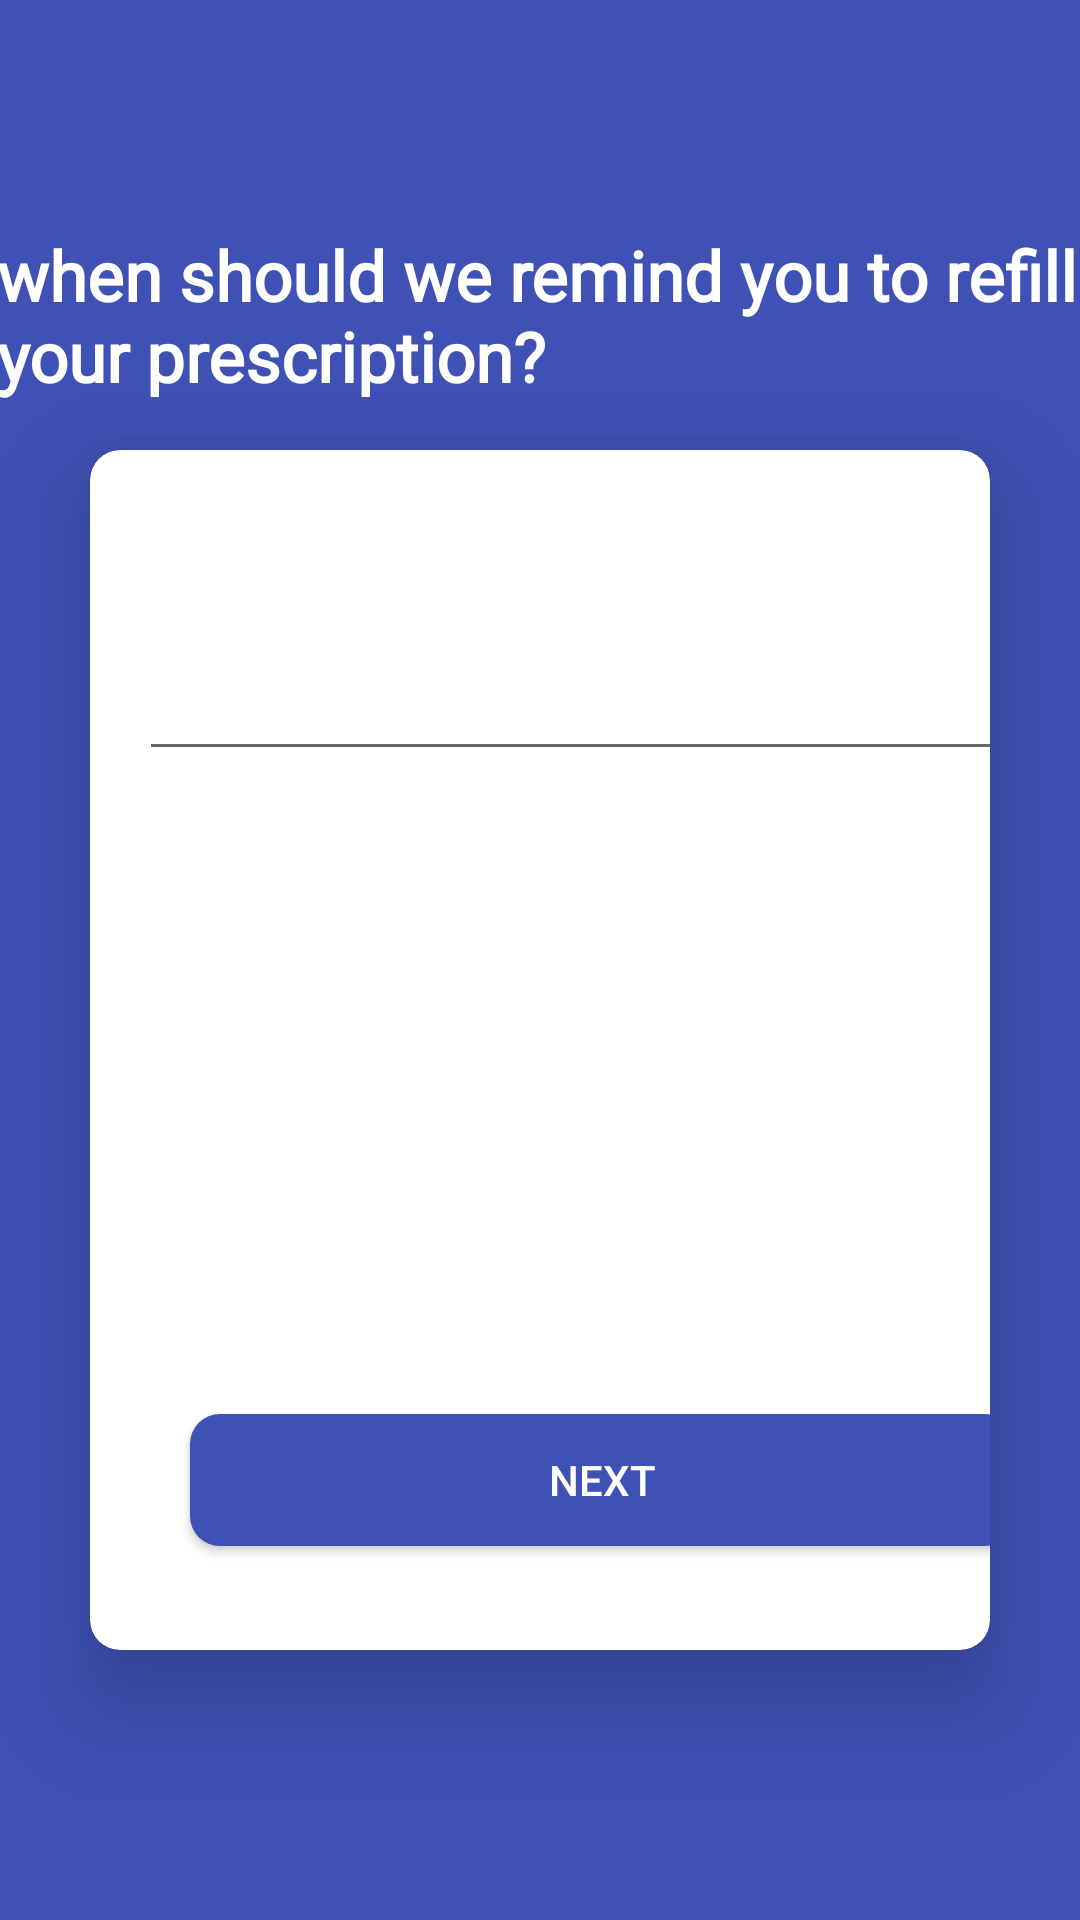

The Android layout XML behind this screen, and the referenced resources:
<!-- AndroidManifest.xml: application theme Theme.MedicalReminder -->
<!-- res/layout/fragment_refill_number.xml -->
<?xml version="1.0" encoding="utf-8"?>
<RelativeLayout xmlns:android="http://schemas.android.com/apk/res/android"
    xmlns:tools="http://schemas.android.com/tools"
    android:layout_width="match_parent"
    xmlns:app="http://schemas.android.com/apk/res-auto"
    android:background="@color/lightblue"
    android:layout_height="match_parent"
    android:gravity="center"
    android:orientation="vertical"
    app:backgroundTint="@null"
    tools:context=".RefillNumberFragment">


    <ScrollView
        android:layout_width="409dp"
        android:layout_height="729dp"
        android:fillViewport="true"
        tools:layout_editor_absoluteX="1dp"
        tools:layout_editor_absoluteY="1dp">

        <androidx.constraintlayout.widget.ConstraintLayout

            android:layout_width="match_parent"
            android:layout_height="wrap_content"
            android:background="@color/mainColor">

            <TextView
                android:layout_width="393dp"
                android:layout_height="wrap_content"
                android:layout_marginStart="30dp"
                android:fontFamily="@font/baloo_bhai"
                android:text="when should we remind you to refill your prescription?"
                android:textColor="#ffffff"
                android:textSize="23dp"
                android:textStyle="bold"
                app:layout_constraintBottom_toTopOf="@+id/medNameCardview"
                app:layout_constraintEnd_toEndOf="parent"
                app:layout_constraintStart_toStartOf="parent"
                app:layout_constraintTop_toTopOf="parent"
                app:layout_constraintVertical_bias="0.828" />

            <com.google.android.material.card.MaterialCardView
                android:id="@+id/medNameCardview"
                android:layout_width="match_parent"
                android:layout_height="wrap_content"
                android:layout_gravity="center_horizontal"
                android:layout_marginStart="30dp"
                android:layout_marginTop="150dp"
                android:layout_marginEnd="30dp"
                android:layout_marginBottom="15dp"
                android:elevation="20dp"
                android:fadingEdge="horizontal|vertical"
                android:focusable="auto"
                android:layoutMode="clipBounds"
                android:padding="500dp"
                app:cardCornerRadius="10dp"

                app:cardElevation="20dp"
                app:layout_constraintStart_toStartOf="parent"
                app:layout_constraintTop_toTopOf="parent"
                tools:targetApi="p">

                <androidx.constraintlayout.widget.ConstraintLayout
                    android:layout_width="360dp"
                    android:layout_height="400dp">

                    <EditText
                        android:id="@+id/refillEdit"
                        android:layout_width="308dp"
                        android:layout_height="46dp"
                        android:layout_centerInParent="true"
                        android:layout_marginStart="91dp"
                        android:layout_marginEnd="55dp"
                        app:layout_constraintBottom_toBottomOf="parent"
                        app:layout_constraintEnd_toEndOf="parent"
                        app:layout_constraintHorizontal_bias="0.797"
                        app:layout_constraintStart_toStartOf="parent"
                        app:layout_constraintTop_toTopOf="parent"
                        app:layout_constraintVertical_bias="0.172"
                        android:inputType="number"/>

                    <Button
                        android:id="@+id/refillNumberButton"
                        android:layout_width="275dp"
                        android:layout_height="44dp"
                        android:layout_marginStart="10dp"
                        android:layout_marginTop="10dp"
                        android:layout_marginEnd="10dp"
                        android:layout_marginBottom="25dp"
                        android:background="@drawable/button_background_shape"
                        android:text="Next"
                        android:textColor="#ffff"
                        app:layout_constraintBottom_toBottomOf="parent"
                        app:layout_constraintEnd_toEndOf="parent"
                        app:layout_constraintHorizontal_bias="0.359"
                        app:layout_constraintStart_toStartOf="parent"
                        app:layout_constraintTop_toBottomOf="@+id/refillEdit"
                        app:layout_constraintVertical_bias="0.955" />


                </androidx.constraintlayout.widget.ConstraintLayout>
            </com.google.android.material.card.MaterialCardView>
        </androidx.constraintlayout.widget.ConstraintLayout>
    </ScrollView>

</RelativeLayout>
<!-- resources referenced by this layout -->
<resources>
  <color name="lightblue">#2196F3</color>
  <color name="mainColor">#3F51B5</color>
  <!-- drawable button_background_shape (drawable) -->
  <?xml version="1.0" encoding="utf-8"?>
  <selector xmlns:android="http://schemas.android.com/apk/res/android">
      <item>
          <shape xmlns:android="http://schemas.android.com/apk/res/android" android:shape="rectangle">
              <solid android:color="@color/mainColor" />
              <corners android:radius="10dp" />
          </shape>
      </item>
  </selector>
  <style name="Theme.MedicalReminder" parent="Theme.MaterialComponents.DayNight.NoActionBar.Bridge">
  
          
          <item name="colorPrimary">@color/purple_500</item>
          <item name="colorPrimaryVariant">@color/purple_700</item>
          <item name="colorOnPrimary">@color/white</item>
          
          <item name="colorSecondary">@color/teal_200</item>
          <item name="colorSecondaryVariant">@color/teal_700</item>
          <item name="colorOnSecondary">@color/black</item>
          
          <item name="android:statusBarColor" tools:targetApi="l">?attr/colorPrimaryVariant</item>
          
      </style>
  <color name="purple_500">#FF6200EE</color>
  <color name="purple_700">#FF3700B3</color>
  <color name="white">#FFFFFFFF</color>
  <color name="teal_200">#FF03DAC5</color>
  <color name="teal_700">#FF018786</color>
  <color name="black">#FF000000</color>
</resources>
